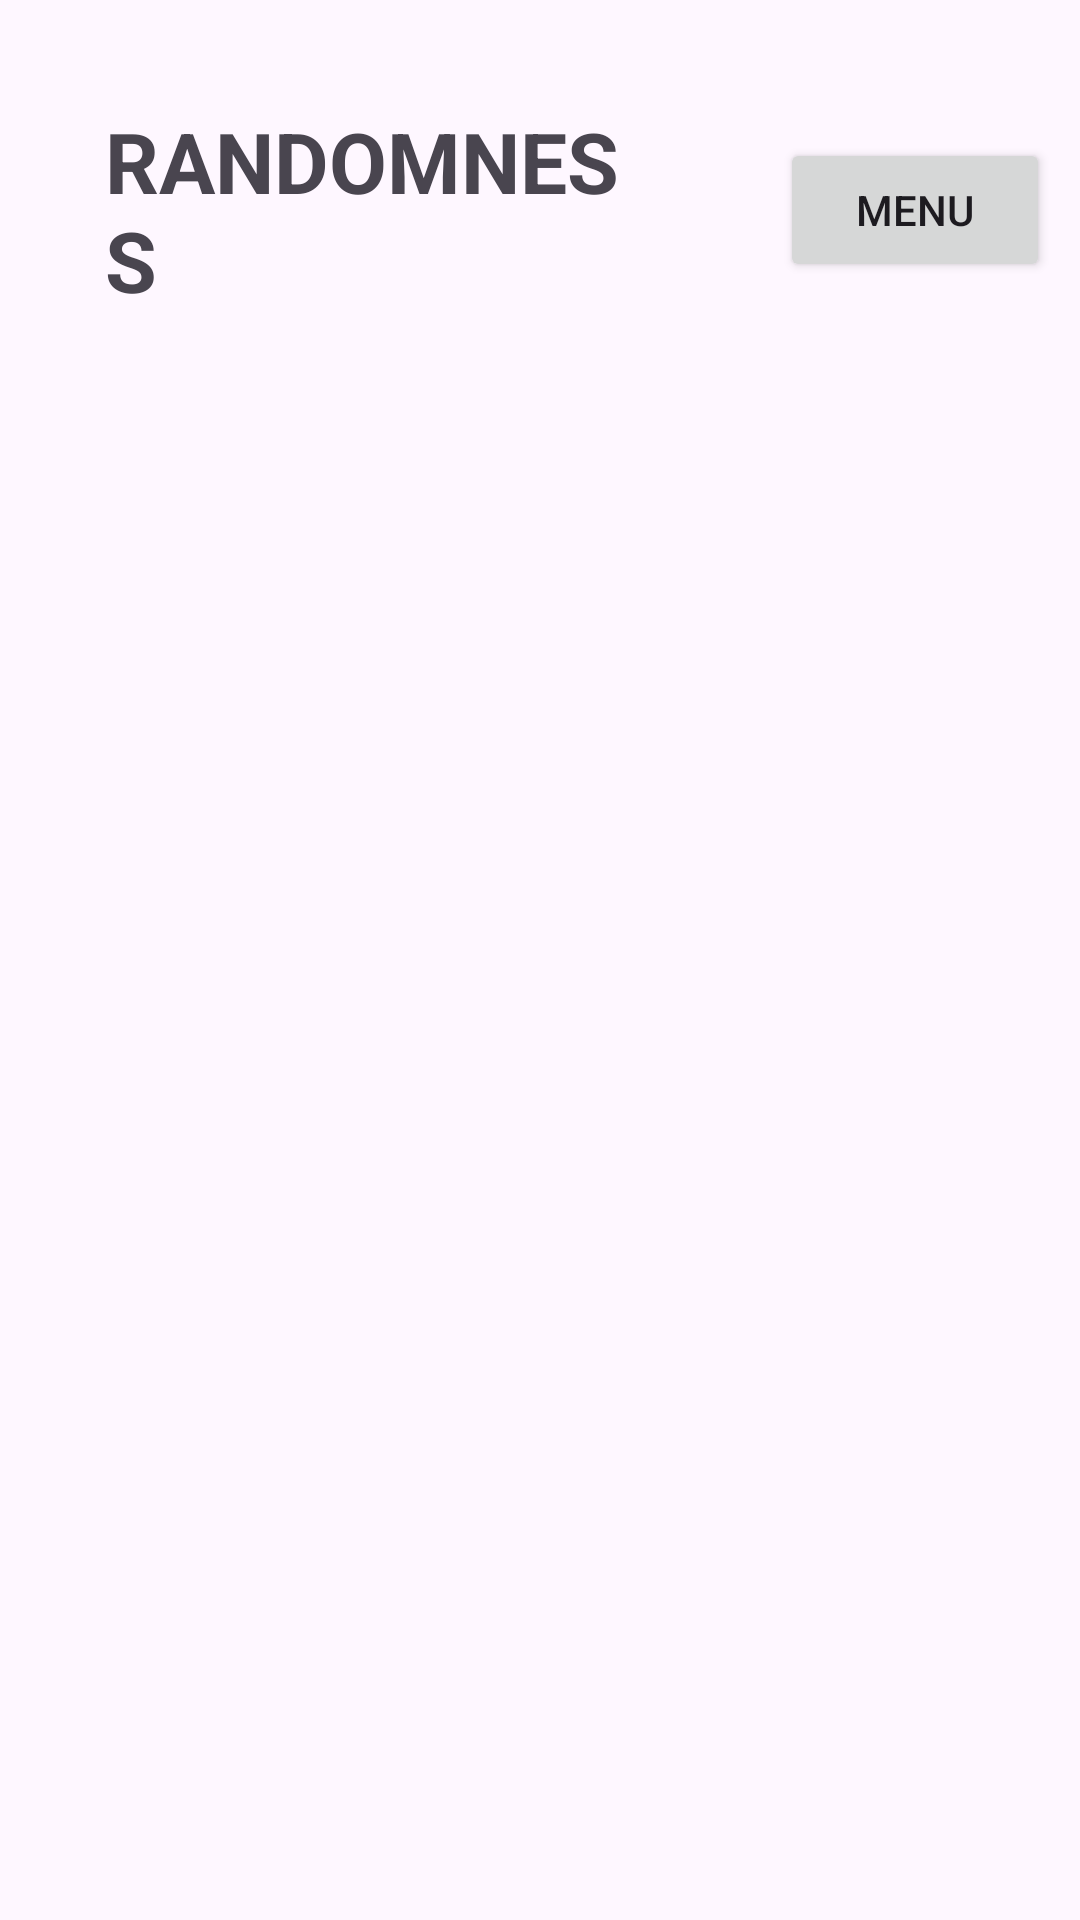

Write the Android layout XML for this screen, with the resource values it uses.
<!-- AndroidManifest.xml: application theme Theme.Randomness -->
<!-- res/layout/gastos_mes.xml -->
<?xml version="1.0" encoding="utf-8"?>
<LinearLayout xmlns:android="http://schemas.android.com/apk/res/android"
    android:layout_width="match_parent"
    android:layout_height="match_parent"
    android:orientation="vertical"
    android:paddingTop="5dp"
    android:padding="10dp">

    <RelativeLayout
        android:layout_width="match_parent"
        android:layout_height="wrap_content">

        <TextView
            android:id="@+id/textView"
            android:layout_width="wrap_content"
            android:layout_height="wrap_content"
            android:layout_marginEnd="25dp"
            android:layout_toStartOf="@+id/menuGastoMes"
            android:text="RANDOMNESS"
            android:textAlignment="gravity"
            android:textSize="28sp"
            android:padding="25dp"
            android:textStyle="bold" />

        <Button
            android:id="@+id/menuGastoMes"
            android:layout_width="90dp"
            android:layout_height="wrap_content"
            android:layout_alignParentEnd="true"
            android:layout_centerVertical="true"
            android:text="Menu" />
    </RelativeLayout>


    <ListView
        android:id="@+id/listViewGastosMes"
        android:layout_width="wrap_content"
        android:layout_height="504dp" />

    <TextView
        android:id="@+id/textTotalMes"
        android:layout_width="match_parent"
        android:layout_height="77dp"
        android:paddingTop="20dp"
        android:text="Total: R$ "
        android:textSize="20sp" />

</LinearLayout>
<!-- resources referenced by this layout -->
<resources>
  <style name="Theme.Randomness" parent="Base.Theme.Randomness" />
  <style name="Base.Theme.Randomness" parent="Theme.Material3.DayNight.NoActionBar">
          
          
      </style>
</resources>
